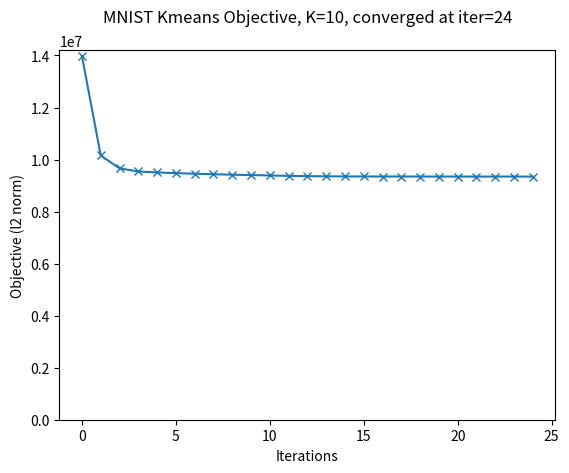

Reproduce this figure in Python.
import numpy as np
import matplotlib.pyplot as plt
const = 6000*28**2

objs = np.array([2.970801283825729,
                 2.1593113092850316,
                 2.053740173112835,
                 2.028430170271818,
                 2.020434618936546,
                 2.014945309442909,
                 2.009952545073193,
                 2.0058719436530668,
                 2.0020712697939245,
                 1.9991800240967197,
                 1.9956847391084258,
                 1.9925334013885792,
                 1.9902212840037334,
                 1.9887275711185066,
                 1.9879460378803453,
                 1.9874940357430189,
                 1.9872573609899558,
                 1.9871233588398067,
                 1.9869498237054917,
                 1.9868501233662605,
                 1.9868079718580767,
                 1.986795990298887,
                 1.9867798515068982,
                 1.986773534909377,
                 1.986773534909377])



xs = np.arange(objs.shape[0])
fig = plt.figure()
ax = fig.add_subplot(111)
plt.plot(xs, objs*const, marker='x')
plt.ylim(ymin=0)
plt.title('MNIST Kmeans Objective, K=10, converged at iter=24\n')
plt.xlabel('Iterations')
plt.ylabel('Objective (l2 norm)')

# Aborted attempt to label each point to show decreasing cost
# #labels = ['%0.02f' % obj for obj in objs]
# for xy in zip(xs, objs):                                       # <--
    # ax.annotate('(%.02f, %.02f)' % xy, xy=xy, xytext=(10,20), textcoords='offset points')
plt.show()
